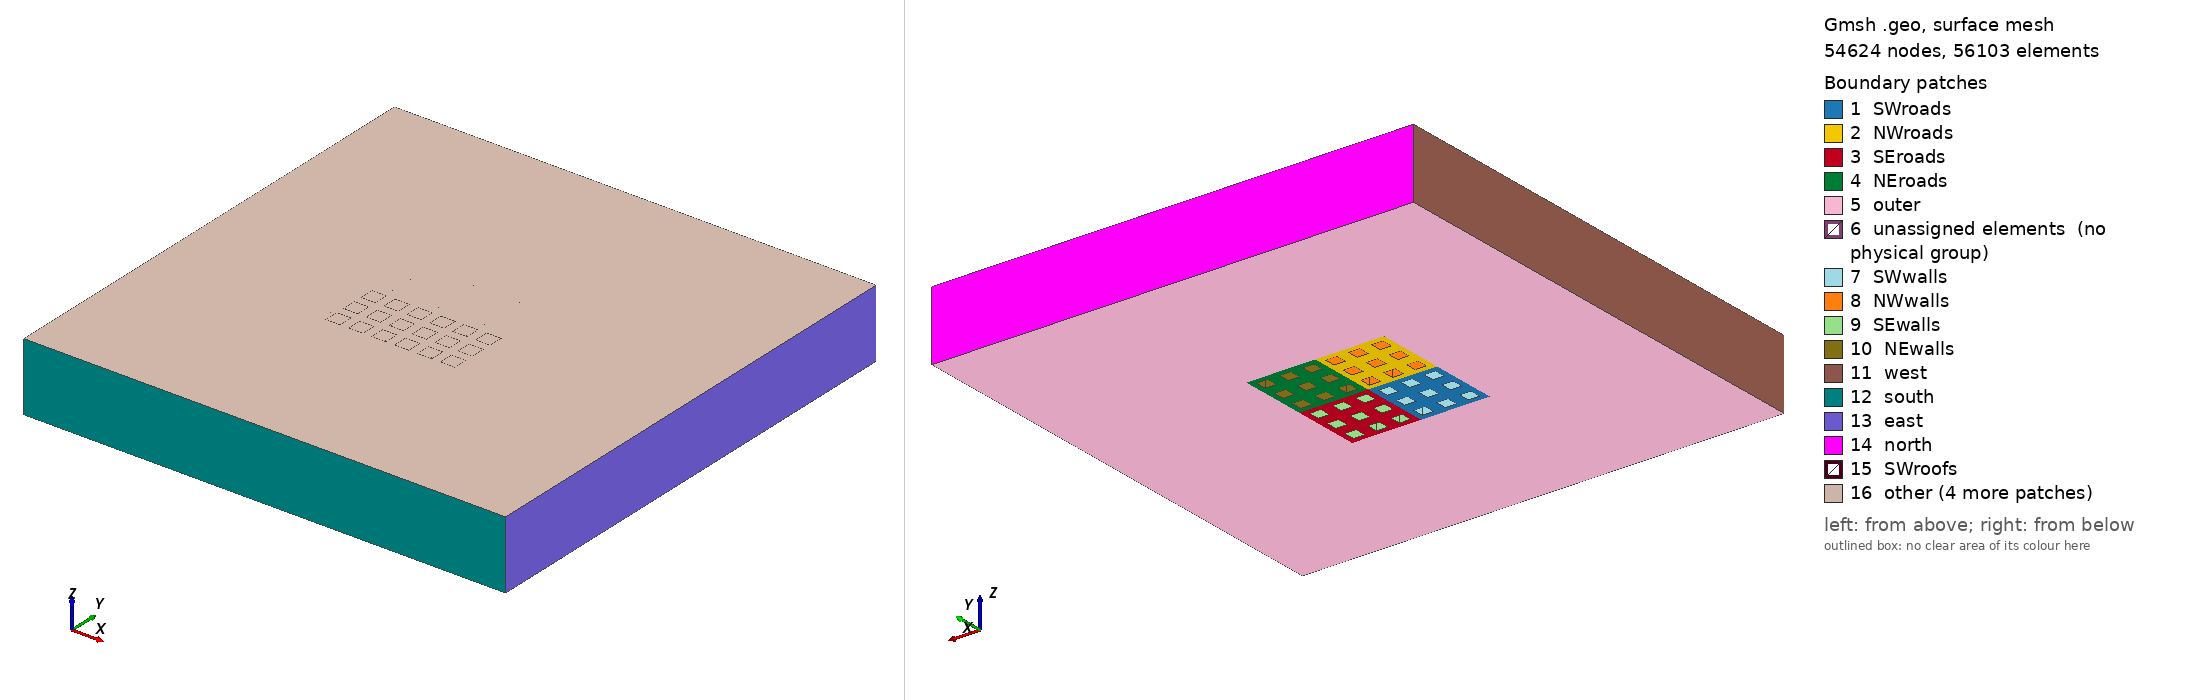

Gmsh geometry script, surface-meshed: 54624 nodes, 56103 surface elements. Boundary patches (legend numbers): 1 SWroads, 2 NWroads, 3 SEroads, 4 NEroads, 5 outer, 6 unassigned elements (no physical group), 7 SWwalls, 8 NWwalls, 9 SEwalls, 10 NEwalls, 11 west, 12 south, 13 east, 14 north, 15 SWroofs, 16 other. Left view from above one corner, right view from below the opposite corner. Legend entries are the model's physical surfaces; 'unassigned elements' are surfaces in no physical group. The drawing asked Gmsh for element sizes between 1% and 20% of the model's largest extent; the script's own settings can give other sizes.

=== HW1.geo (drawn) ===
// Gmsh project created on Mon Feb 03 12:05:54 2020
H = 0.1; //m
W = 0.1; //m
lc_fine = 0.025;
lc_coarse = 0.10;
fetch = 15*H;
wake = 15*H;
lateral = 15*H;
top = 5*H;

nx = 3; //Buildings in x direction per block
ny = 3; //Buildings in y direction per block
nbx = 2; //No of blocks in x direction
nby = 2; //No of blocks in y direction

//Outer bounds
Point(1) = {0, 0, 0, lc_coarse};
Point(2) = {fetch+nbx*nx*2*W+wake,0,0,lc_coarse};
Point(3) = {fetch+nbx*nx*2*W+wake,lateral+nby*ny*2*W+lateral,0,lc_coarse};
Point(4) = {0,lateral+nby*ny*2*W+lateral,0,lc_coarse};
Line(1) = {1,2};
Line(2) = {2,3};
Line(3) = {3,4};
Line(4) = {4,1};


//Define buildings
np = newp;
nl = newl;
nl0 = nl; //Contains first line of first building of the first block (bottom left)

For ii In {1:nbx}
	For jj In {1:nby}
		x0 = fetch+(ii-1)*(2*nx)*W;
		y0 = lateral+(jj-1)*(2*ny)*W;

		For i In {1:nx}
			For j In {1:ny}
				Point(np) = {x0+(i-1)*2*W,y0+(j-1)*2*W,0,lc_fine}; np0 = np;
				np = np+1;
				
				Point(np) = {x0+(i-1)*2*W+W,y0+(j-1)*2*W,0,lc_fine};
				Line(nl) = {np-1,np};
				nl = nl+1;
				np = np+1;
				
				Point(np) = {x0+(i-1)*2*W+W,y0+(j-1)*2*W+W,0,lc_fine};
				Line(nl) = {np-1,np};
				nl = nl+1;
				np = np+1;
				
				Point(np) = {x0+(i-1)*2*W,y0+(j-1)*2*W+W,0,lc_fine};
				Line(nl) = {np-1,np};
				nl = nl+1;
				
				Line(nl) = {np,np0};
				nl = nl+1;
				np=np+1;
			EndFor
		EndFor
	EndFor
EndFor

//Define blocks
offset = 0.5*W;
x0 = fetch;
y0 = lateral;
np = newp; 
np0 = np; //Contains bottom left vertex of city (NOT origin!)
nl = newl;
nlblock0 = nl; //Contains first line of first block (SW corner)

For ii In {1:nbx+1}
	For jj In {1:nby+1}
		Point(np) = {x0+(ii-1)*(2*nx)*W-offset,y0+(jj-1)*(2*ny)*W-offset,0,lc_fine};
		np = np+1;
	EndFor
EndFor

For ii In {1:nbx}
	For jj In {1:nby}
		If(ii==1 && jj==1) //Bottom left block needs special handling
			Line(nl) = {np0,np0+(nby+1)};
			nl = nl+1;
			
			Line(nl) = {np0+(nby+1),np0+(nby+1)+1};
			nl = nl+1;
			
			Line(nl) = {np0+(nby+1)+1,np0+1};
			nl = nl+1;
			
			Line(nl) = {np0+1,np0};
			nl = nl+1;
		ElseIf(ii==1) //Fill first column
			np0block = np0+(jj-1);
			
			Line(nl) = {np0block+(nby+1),np0block+(nby+1)+1};
			nl = nl+1;
			
			Line(nl) = {np0block+(nby+1)+1,np0block+1};
			nl = nl+1;
			
			Line(nl) = {np0block+1,np0block};
			nl = nl+1;
		ElseIf(jj==1)
			np0block = np0 + (ii-1)*(nby+1);
			
			Line(nl) = {np0block,np0block+(nby+1)};
			nl = nl+1;
			
			Line(nl) = {np0block+(nby+1),np0block+(nby+1)+1};
			nl = nl+1;
			
			Line(nl) = {np0block+(nby+1)+1,np0block+1};
			nl = nl+1;
		Else
			np0block = np0 + (ii-1)*(nby+1) + (jj-1);
			
			Line(nl) = {np0block+(nby+1),np0block+(nby+1)+1};
			nl = nl+1;
			
			Line(nl) = {np0block+(nby+1)+1,np0block+1};
			nl = nl+1;
		EndIf
	EndFor
EndFor

/*From this point on, doing it manually was faster than coding it! Code works for any combination of nbx, nby, nx, and ny up to this point. After this point, it's designed for the 2x2x3x3 case.*/
//Define surfaces
//Roads
Line Loop(1) = {151, 152, 149, 150};
Line Loop(2) = {5, 6, 7, 8};
Line Loop(3) = {17, 18, 19, 20};
Line Loop(4) = {29, 30, 31, 32};
Line Loop(5) = {33, 34, 35, 36};
Line Loop(6) = {21, 22, 23, 24};
Line Loop(7) = {9, 10, 11, 12};
Line Loop(8) = {37, 38, 39, 40};
Line Loop(9) = {25, 26, 27, 28};
Line Loop(10) = {13, 14, 15, 16};
Plane Surface(1) = {1, 2, 3, 4, 5, 6, 7, 8, 9, 10};
Line Loop(11) = {151, -155, -154, -153};
Line Loop(12) = {42, 43, 44, 41};
Line Loop(13) = {54, 55, 56, 53};
Line Loop(14) = {66, 67, 68, 65};
Line Loop(15) = {70, 71, 72, 69};
Line Loop(16) = {58, 59, 60, 57};
Line Loop(17) = {46, 47, 48, 45};
Line Loop(18) = {74, 75, 76, 73};
Line Loop(19) = {62, 63, 64, 61};
Line Loop(20) = {50, 51, 52, 49};
Plane Surface(2) = {11, 12, 13, 14, 15, 16, 17, 18, 19, 20};
Line Loop(21) = {156, 157, 158, -150};
Line Loop(22) = {79, 80, 77, 78};
Line Loop(23) = {91, 92, 89, 90};
Line Loop(24) = {103, 104, 101, 102};
Line Loop(25) = {105, 106, 107, 108};
Line Loop(26) = {93, 94, 95, 96};
Line Loop(27) = {81, 82, 83, 84};
Line Loop(28) = {109, 110, 111, 112};
Line Loop(29) = {97, 98, 99, 100};
Line Loop(30) = {85, 86, 87, 88};
Plane Surface(3) = {21, 22, 23, 24, 25, 26, 27, 28, 29, 30};
Line Loop(31) = {158, 153, -160, -159};
Line Loop(32) = {113, 114, 115, 116};
Line Loop(33) = {125, 126, 127, 128};
Line Loop(34) = {137, 138, 139, 140};
Line Loop(35) = {141, 142, 143, 144};
Line Loop(36) = {129, 130, 131, 132};
Line Loop(37) = {117, 118, 119, 120};
Line Loop(38) = {145, 146, 147, 148};
Line Loop(39) = {133, 134, 135, 136};
Line Loop(40) = {121, 122, 123, 124};
Plane Surface(4) = {31, 32, 33, 34, 35, 36, 37, 38, 39, 40};

//Outer
Line Loop(41) = {4, 1, 2, 3};
Line Loop(42) = {149, 156, 157, 159, 160, 154, 155, 152};
Plane Surface(5) = {41, 42};

Recombine Surface "*";

//Label horizontal surfaces
Physical Surface("SWroads") = {1};
Physical Surface("NWroads") = {2};
Physical Surface("NEroads") = {4};
Physical Surface("SEroads") = {3};
Physical Surface("outer") = {5};

//Create boundary layer near walls
Field[1] = BoundaryLayer;
Field[1].EdgesList = {5:40, 41:76, 77:112, 113:148};
Field[1].hfar = lc_fine;
Field[1].hwall_n = lc_fine/2.0;
Field[1].thickness = lc_fine/1.0;
Field[1].ratio = 1.1;
Field[1].Quads = 1;

BoundaryLayer Field = 1;
Mesh.CharacteristicLengthFromCurvature = 1;

//First extrude to top of buildings
n = 20; //Numbers of intervals
r = 1.1; //Progression ratio
a = (r - 1) / (r^n - 1);

one[0] = 1;
layer[0] = a;

For i In {1:n-1}
   one[i] = 1;
   layer[i] = layer[i-1] + a * r^i;
EndFor

Extrude{0,0,H}{
	Surface{1:5}; Layers{one[], layer[]}; Recombine;
}

//Label walls
Physical Surface("SWwalls") = {221:361:4};
Physical Surface("NWwalls") = {423:563:4};
Physical Surface("NEwalls") = {827:967:4};
Physical Surface("SEwalls") = {625:765:4};

//Create and define roofs
Line Loop(43) = {168, 169, 166, 167};
Surface(1031) = {43};
Line Loop(44) = {173, 170, 171, 172};
Surface(1032) = {44};
Line Loop(45) = {177, 174, 175, 176};
Surface(1033) = {45};
Line Loop(46) = {186, 187, 188, 189};
Surface(1034) = {46};
Line Loop(47) = {182, 183, 184, 185};
Surface(1035) = {47};
Line Loop(48) = {178, 179, 180, 181};
Surface(1036) = {48};
Line Loop(49) = {193, 190, 191, 192};
Surface(1037) = {49};
Line Loop(50) = {197, 194, 195, 196};
Surface(1038) = {50};
Line Loop(51) = {201, 198, 199, 200};
Surface(1039) = {51};

Physical Surface("SWroofs") = {1031:1039};

Line Loop(52) = {368, 369, 370, 371};
Surface(1040) = {52};
Line Loop(53) = {372, 373, 374, 375};
Surface(1041) = {53};
Line Loop(54) = {376, 377, 378, 379};
Surface(1042) = {54};
Line Loop(55) = {380, 381, 382, 383};
Surface(1043) = {55};
Line Loop(56) = {384, 385, 386, 387};
Surface(1044) = {56};
Line Loop(57) = {388, 389, 390, 391};
Surface(1045) = {57};
Line Loop(58) = {392, 393, 394, 395};
Surface(1046) = {58};
Line Loop(59) = {396, 397, 398, 399};
Surface(1047) = {59};
Line Loop(60) = {400, 401, 402, 403};
Surface(1048) = {60};

Physical Surface("NWroofs") = {1040:1048};

Line Loop(61) = {775, 772, 773, 774};
Surface(1049) = {61};
Line Loop(62) = {779, 776, 777, 778};
Surface(1050) = {62};
Line Loop(63) = {783, 780, 781, 782};
Surface(1051) = {63};
Line Loop(64) = {787, 784, 785, 786};
Surface(1052) = {64};
Line Loop(65) = {791, 788, 789, 790};
Surface(1053) = {65};
Line Loop(66) = {795, 792, 793, 794};
Surface(1054) = {66};
Line Loop(67) = {799, 796, 797, 798};
Surface(1055) = {67};
Line Loop(68) = {803, 800, 801, 802};
Surface(1056) = {68};
Line Loop(69) = {807, 804, 805, 806};
Surface(1057) = {69};

Physical Surface("NEroofs") = {1049:1057};

Line Loop(70) = {571, 572, 573, 570};
Surface(1058) = {70};
Line Loop(71) = {575, 576, 577, 574};
Surface(1059) = {71};
Line Loop(72) = {579, 580, 581, 578};
Surface(1060) = {72};
Line Loop(73) = {585, 582, 583, 584};
Surface(1061) = {73};
Line Loop(74) = {589, 586, 587, 588};
Surface(1062) = {74};
Line Loop(75) = {593, 590, 591, 592};
Surface(1063) = {75};
Line Loop(76) = {597, 594, 595, 596};
Surface(1064) = {76};
Line Loop(77) = {601, 598, 599, 600};
Surface(1065) = {77};
Line Loop(78) = {605, 602, 603, 604};
Surface(1066) = {78};

Physical Surface("SEroofs") = {1058:1066};
Recombine Surface{1031:1066};

//Extrude to atmosphere
n = 20; //Numbers of intervals
r = 1.2; //Progression ratio
a = (r - 1) / (r^n - 1);

one[0] = 1;
layer[0] = a;

For i In {1:n-1}
   one[i] = 1;
   layer[i] = layer[i-1] + a * r^i;
EndFor

Extrude{0,0,top}{
	Surface{1031:1066,1030,766,362,564,968}; Layers{one[], layer[]}; Recombine;
}

//Label surfaces
Physical Surface("west") = {1875, 985};
Physical Surface("north") = {1887, 997};
Physical Surface("east") = {1883, 993};
Physical Surface("south") = {1879, 989};
Physical Surface("atmosphere") = {1088, 1110, 1132, 1198, 1176, 1154, 1220, 1242, 1264, 1330, 1308, 1286, 1352, 1374, 1396, 1418, 1440, 1462, 1682, 1704, 1726, 1748, 1770, 1792, 1814, 1836, 1858, 1528, 1506, 1484, 1550, 1572, 1594, 1616, 1638, 1660, 2324, 2122, 2728, 2526, 1920};
Physical Volume("internal") = Volume "*";

//np = newp;
//Point(np) = {1.85,2.15,0,lc_fine};
